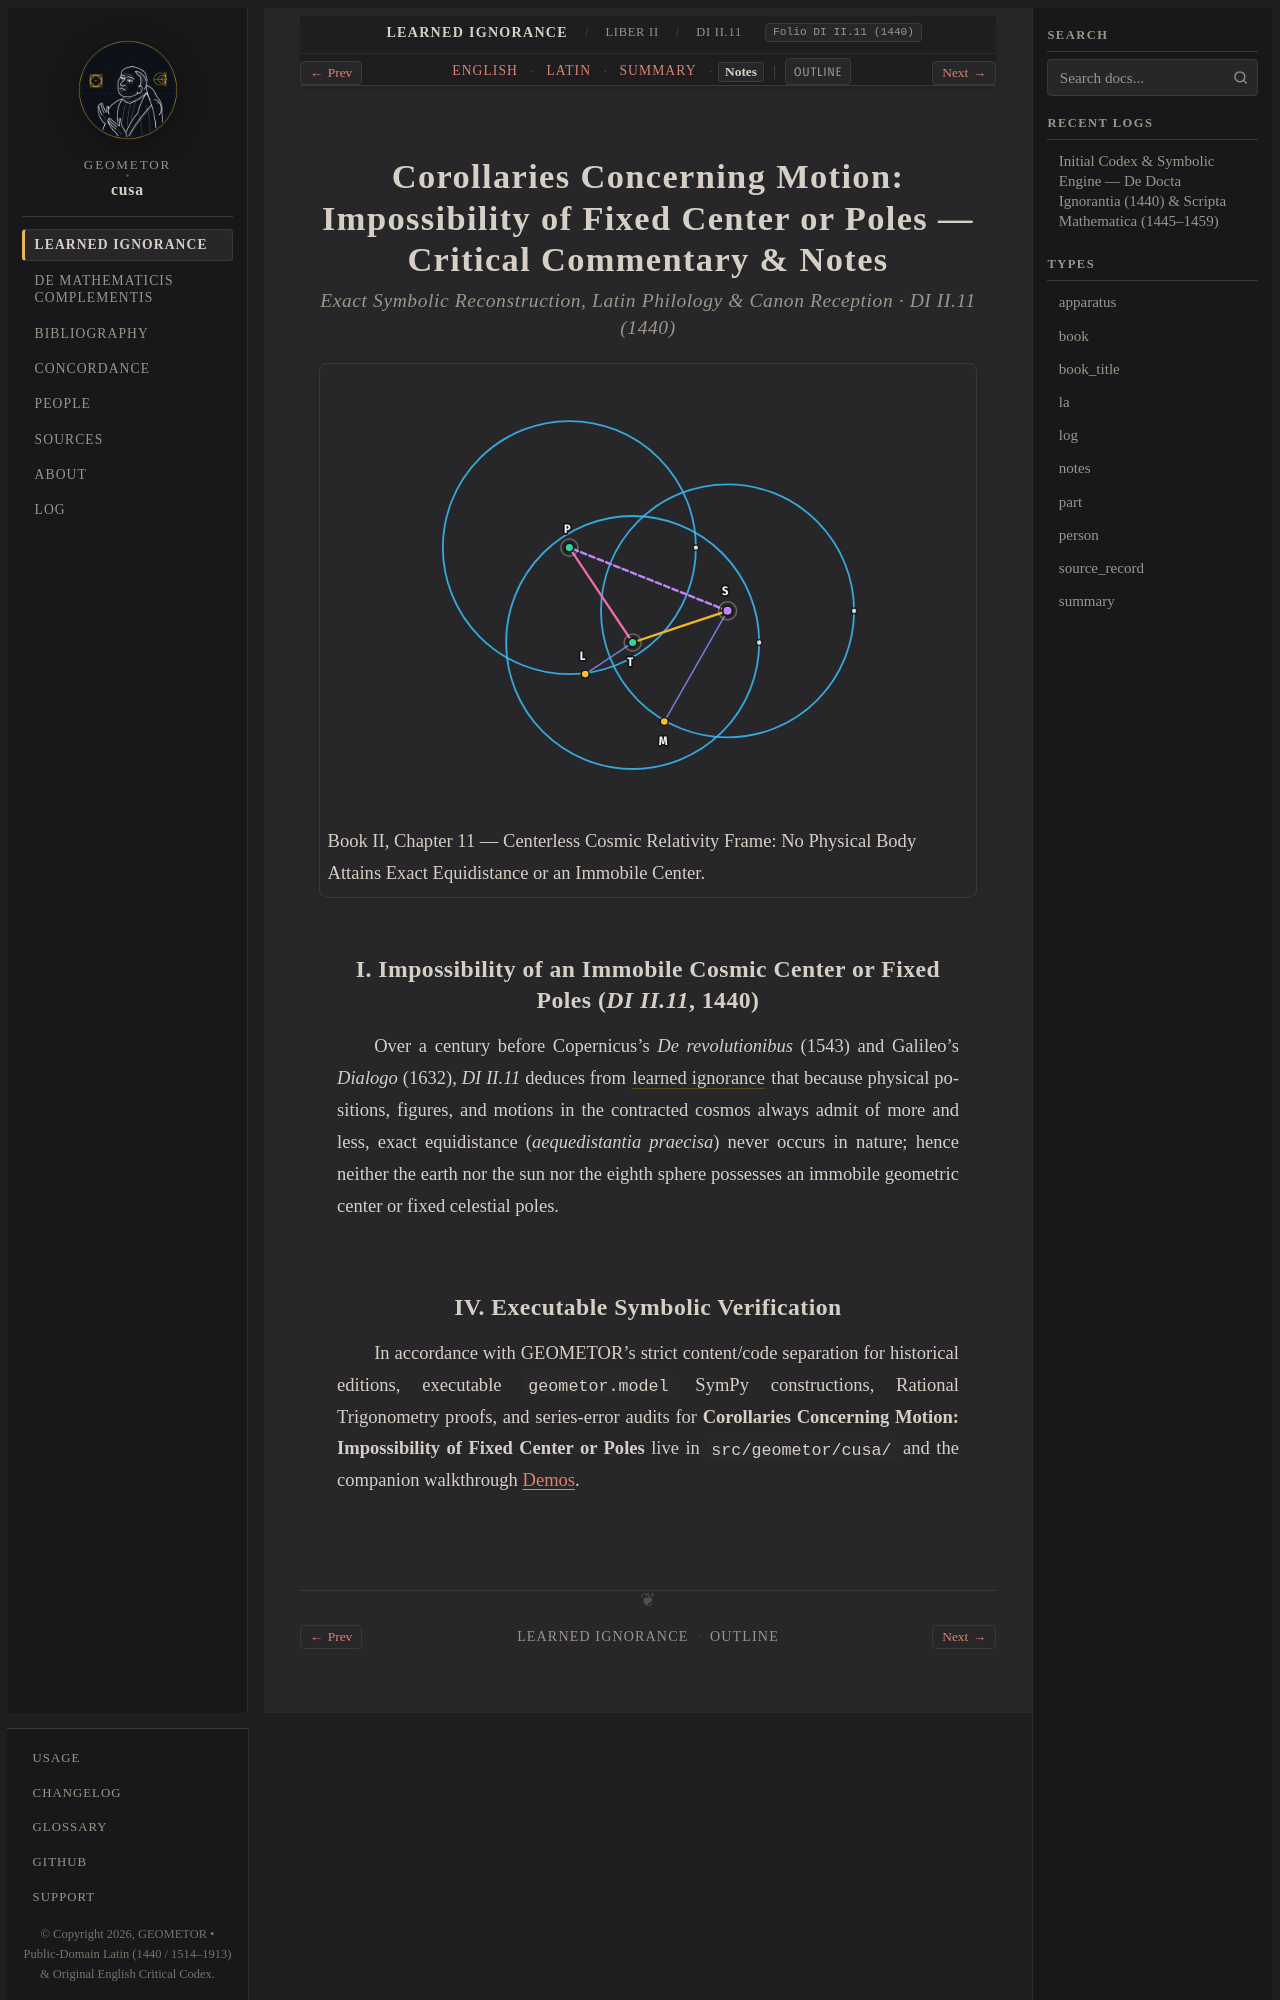

repository: geometor/cusa · page: de_docta_ignorantia/liber_ii/cap_11/notes.html · generator: sphinx

:order: 200
:layout: book
:type: notes
:title: Corollaries Concerning Motion: Impossibility of Fixed Center or Poles — Notes
:canonical_id: DI II.11
:original_id: DI II.11
:folio: DI II.11 (1440)
:tracks: English: index | Latin: la | Summary: summary | Notes: notes

.. _di_ii_cap_11-notes:
.. _di_liber_ii_cap_11_12-notes:
.. _unit-5-cosmologia-complementa-notes:

===================================================================================================
Corollaries Concerning Motion: Impossibility of Fixed Center or Poles — Critical Commentary & Notes
===================================================================================================

.. rubric:: Exact Symbolic Reconstruction, Latin Philology & Canon Reception · DI II.11 (1440)

.. picture:: /_static/figures/cusa_cosmic_relativity.svg
   :alt: Corollaries Concerning Motion: Impossibility of Fixed Center or Poles
   :caption: Book II, Chapter 11 — Centerless Cosmic Relativity Frame: No Physical Body Attains Exact Equidistance or an Immobile Center.

I. Impossibility of an Immobile Cosmic Center or Fixed Poles (`DI II.11`, 1440)
-------------------------------------------------------------------------------

Over a century before Copernicus's *De revolutionibus* (1543) and Galileo's *Dialogo* (1632), `DI II.11` deduces from :term:`learned ignorance <docta-ignorantia>` that because physical positions, figures, and motions in the contracted cosmos always admit of more and less, exact equidistance (*aequedistantia praecisa*) never occurs in nature; hence neither the earth nor the sun nor the eighth sphere possesses an immobile geometric center or fixed celestial poles.
